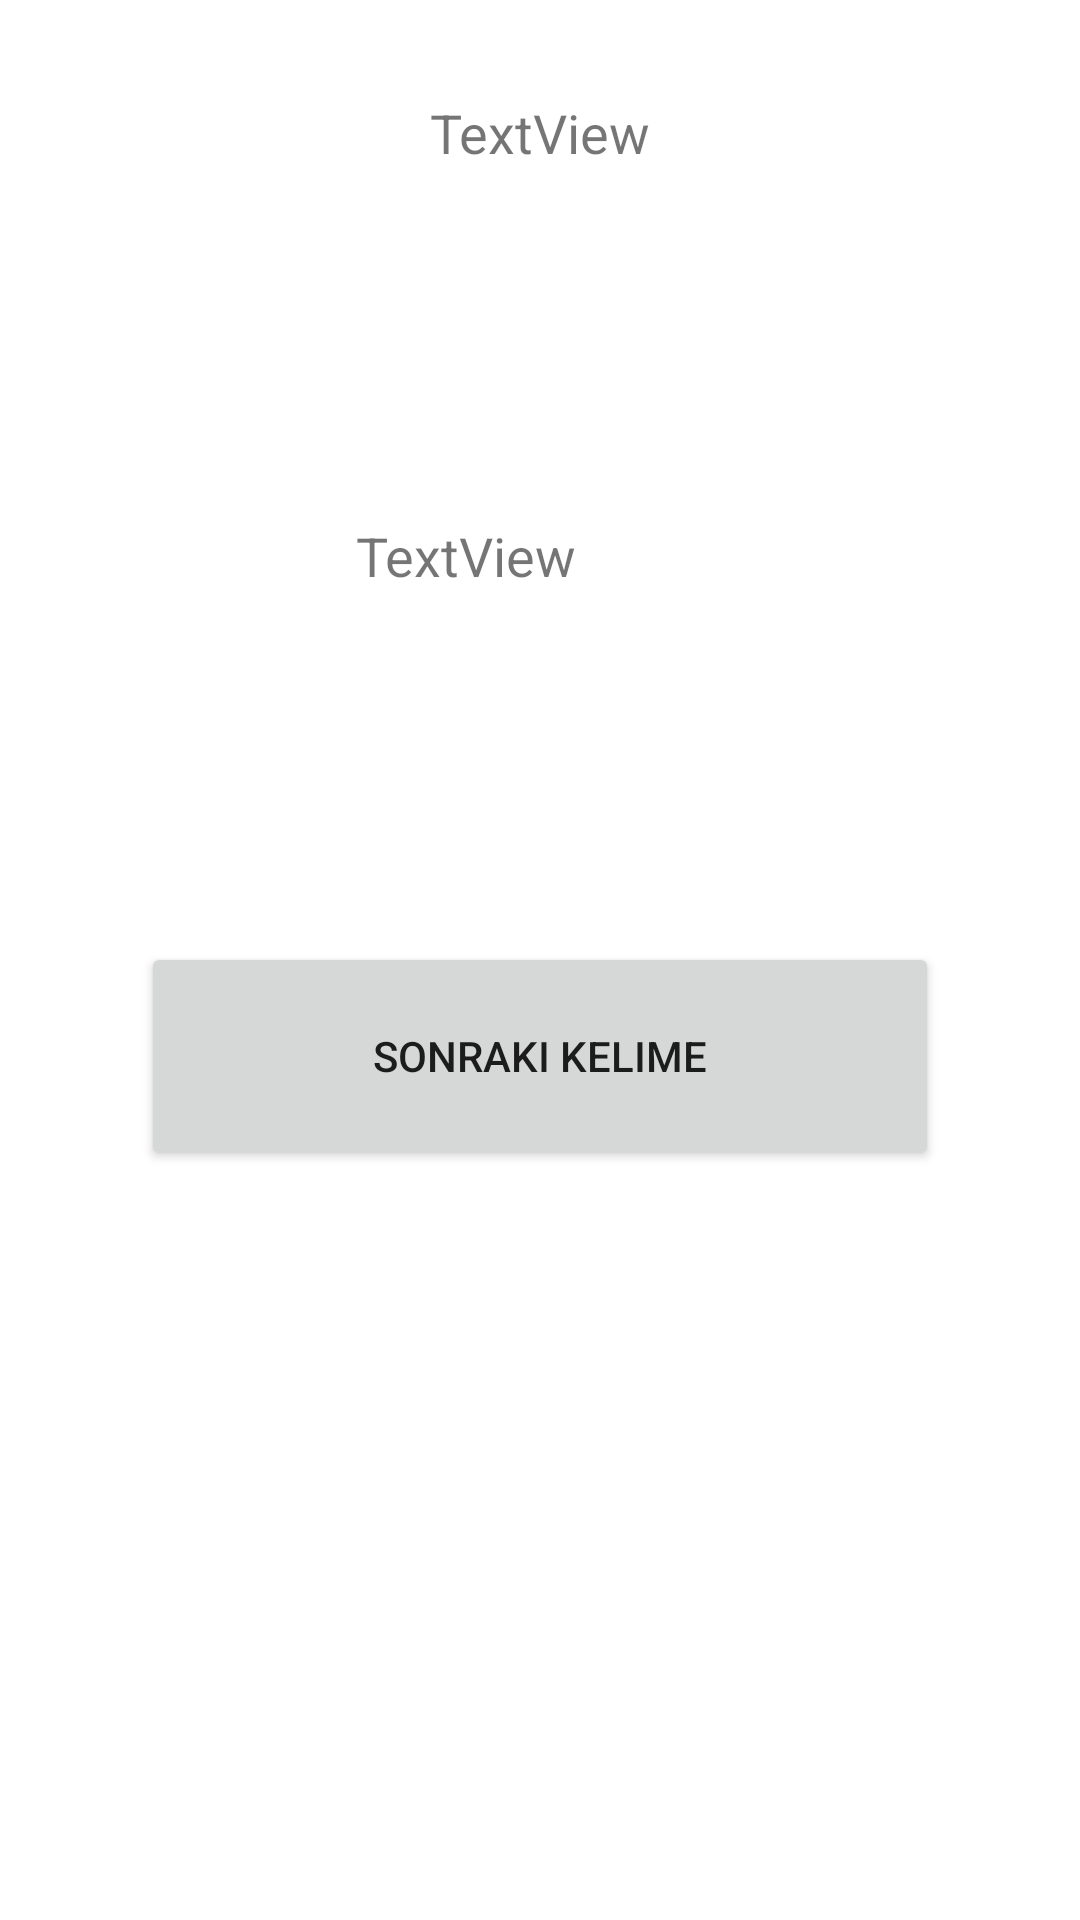

Write the Android layout XML for this screen, with the resource values it uses.
<!-- AndroidManifest.xml: application theme Theme.KelimeOgrenme -->
<!-- res/layout/activity_memorize.xml -->
<?xml version="1.0" encoding="utf-8"?>
<androidx.constraintlayout.widget.ConstraintLayout xmlns:android="http://schemas.android.com/apk/res/android"
    xmlns:app="http://schemas.android.com/apk/res-auto"
    xmlns:tools="http://schemas.android.com/tools"
    android:layout_width="match_parent"
    android:layout_height="match_parent"
    tools:context=".MemorizeActivity">

    <TextView
        android:id="@+id/textView"
        android:layout_width="320dp"
        android:layout_height="109dp"
        android:layout_marginStart="45dp"
        android:layout_marginTop="32dp"
        android:layout_marginEnd="45dp"
        android:text="TextView"
        android:textAlignment="center"
        android:textSize="18dp"
        app:layout_constraintEnd_toEndOf="parent"
        app:layout_constraintStart_toStartOf="parent"
        app:layout_constraintTop_toTopOf="parent" />

    <TextView
        android:id="@+id/textView2"
        android:layout_width="320dp"
        android:layout_height="109dp"
        android:layout_marginStart="45dp"
        android:layout_marginTop="32dp"
        android:layout_marginEnd="45dp"
        android:text="TextView"
        android:textAlignment="center"
        android:textSize="18dp"
        app:layout_constraintEnd_toEndOf="parent"
        app:layout_constraintHorizontal_bias="1.0"
        app:layout_constraintStart_toStartOf="parent"
        app:layout_constraintTop_toBottomOf="@+id/textView" />

    <Button
        android:id="@+id/button2"
        android:layout_width="266dp"
        android:layout_height="76dp"
        android:layout_marginTop="32dp"
        android:onClick="okword"
        android:text="Sonraki Kelime"
        app:layout_constraintEnd_toEndOf="parent"
        app:layout_constraintStart_toStartOf="parent"
        app:layout_constraintTop_toBottomOf="@+id/textView2" />
</androidx.constraintlayout.widget.ConstraintLayout>
<!-- resources referenced by this layout -->
<resources>
  <style name="Theme.KelimeOgrenme" parent="Theme.MaterialComponents.DayNight.DarkActionBar">
          
          <item name="colorPrimary">@color/purple_500</item>
          <item name="colorPrimaryVariant">@color/purple_700</item>
          <item name="colorOnPrimary">@color/white</item>
          
          <item name="colorSecondary">@color/teal_200</item>
          <item name="colorSecondaryVariant">@color/teal_700</item>
          <item name="colorOnSecondary">@color/black</item>
          
          <item name="android:statusBarColor" tools:targetApi="l">?attr/colorPrimaryVariant</item>
          
      </style>
  <color name="purple_500">#EE0000</color>
  <color name="purple_700">@color/white</color>
  <color name="white">#FFFFFFFF</color>
  <color name="teal_200">#FF03DAC5</color>
  <color name="teal_700">#FF018786</color>
  <color name="black">#FFFFFF</color>
</resources>
